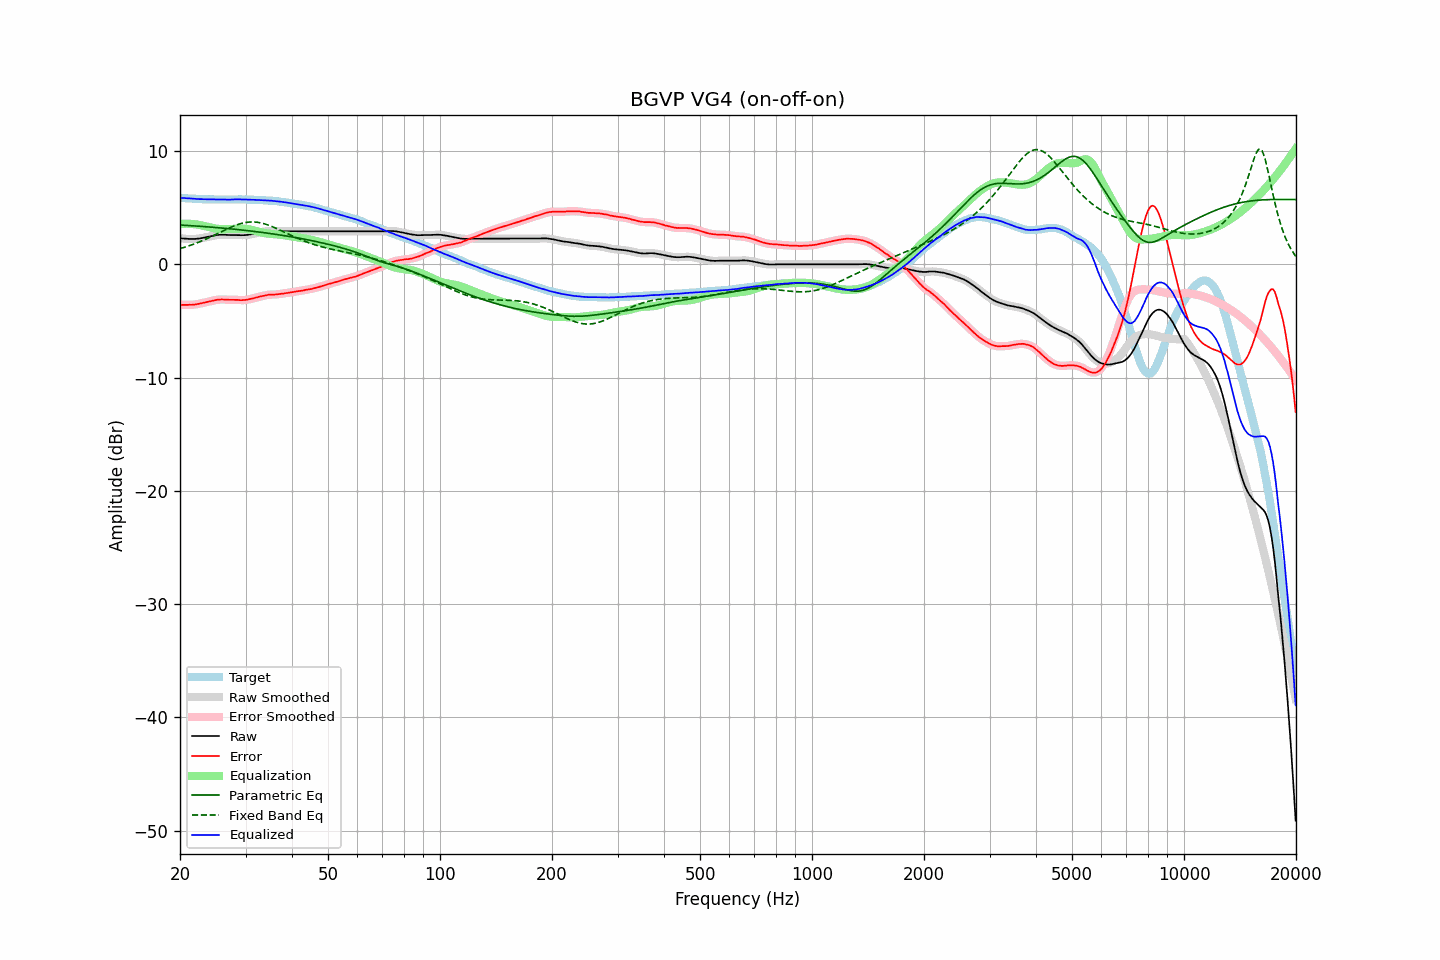

The file beside this chart, header and first rows:
frequency, raw, error, smoothed, error_smoothed, equalization, parametric_eq, fixed_band_eq, equalized_raw, equalized_smoothed, target
20.00, 2.32, -3.56, 2.32, -3.56, 3.56, 3.47, 1.39, 5.88, 5.88, 5.88
20.20, 2.29, -3.58, 2.30, -3.57, 3.57, 3.46, 1.43, 5.86, 5.87, 5.87
20.40, 2.28, -3.58, 2.28, -3.58, 3.58, 3.46, 1.47, 5.86, 5.86, 5.86
20.61, 2.26, -3.59, 2.26, -3.59, 3.59, 3.45, 1.51, 5.85, 5.85, 5.85
20.81, 2.25, -3.58, 2.25, -3.58, 3.59, 3.44, 1.56, 5.84, 5.84, 5.83
21.02, 2.24, -3.58, 2.24, -3.58, 3.59, 3.43, 1.61, 5.83, 5.83, 5.82
21.23, 2.24, -3.57, 2.24, -3.57, 3.58, 3.42, 1.66, 5.82, 5.82, 5.81
21.44, 2.24, -3.58, 2.24, -3.57, 3.57, 3.41, 1.71, 5.81, 5.81, 5.82
21.66, 2.24, -3.56, 2.24, -3.57, 3.56, 3.40, 1.76, 5.80, 5.80, 5.80
21.87, 2.24, -3.56, 2.24, -3.55, 3.55, 3.39, 1.81, 5.79, 5.79, 5.80
22.09, 2.25, -3.53, 2.25, -3.53, 3.53, 3.38, 1.86, 5.78, 5.78, 5.78
22.31, 2.27, -3.50, 2.27, -3.51, 3.50, 3.37, 1.92, 5.77, 5.77, 5.77
22.54, 2.28, -3.48, 2.28, -3.48, 3.48, 3.36, 1.98, 5.76, 5.76, 5.76
22.76, 2.31, -3.45, 2.31, -3.45, 3.45, 3.35, 2.04, 5.76, 5.76, 5.76
22.99, 2.33, -3.42, 2.33, -3.42, 3.42, 3.34, 2.10, 5.75, 5.75, 5.75
23.22, 2.36, -3.38, 2.36, -3.39, 3.39, 3.33, 2.16, 5.75, 5.75, 5.74
23.45, 2.39, -3.36, 2.39, -3.35, 3.35, 3.32, 2.22, 5.74, 5.74, 5.75
23.69, 2.42, -3.32, 2.42, -3.32, 3.32, 3.31, 2.28, 5.74, 5.74, 5.74
23.92, 2.45, -3.28, 2.45, -3.29, 3.29, 3.30, 2.35, 5.74, 5.74, 5.73
24.16, 2.48, -3.26, 2.48, -3.26, 3.25, 3.29, 2.42, 5.73, 5.73, 5.74
24.40, 2.51, -3.23, 2.51, -3.22, 3.22, 3.28, 2.48, 5.73, 5.73, 5.74
24.65, 2.54, -3.19, 2.54, -3.19, 3.19, 3.27, 2.55, 5.73, 5.73, 5.73
24.89, 2.57, -3.16, 2.57, -3.16, 3.16, 3.25, 2.62, 5.73, 5.73, 5.73
25.14, 2.59, -3.13, 2.59, -3.13, 3.14, 3.24, 2.69, 5.73, 5.73, 5.72
25.39, 2.60, -3.12, 2.60, -3.12, 3.13, 3.23, 2.76, 5.73, 5.73, 5.72
25.65, 2.61, -3.11, 2.61, -3.11, 3.11, 3.22, 2.83, 5.72, 5.73, 5.72
25.91, 2.62, -3.10, 2.62, -3.11, 3.11, 3.20, 2.90, 5.73, 5.73, 5.72
26.16, 2.62, -3.11, 2.62, -3.11, 3.11, 3.19, 2.97, 5.73, 5.73, 5.73
26.43, 2.61, -3.11, 2.61, -3.11, 3.11, 3.18, 3.04, 5.72, 5.72, 5.72
26.69, 2.60, -3.12, 2.60, -3.12, 3.11, 3.17, 3.10, 5.71, 5.72, 5.72
26.96, 2.59, -3.13, 2.59, -3.13, 3.12, 3.15, 3.17, 5.71, 5.71, 5.72
27.23, 2.59, -3.13, 2.59, -3.13, 3.12, 3.14, 3.23, 5.71, 5.71, 5.72
27.50, 2.59, -3.13, 2.59, -3.13, 3.13, 3.13, 3.30, 5.72, 5.72, 5.72
27.77, 2.59, -3.14, 2.59, -3.13, 3.14, 3.11, 3.35, 5.73, 5.73, 5.73
28.05, 2.59, -3.13, 2.59, -3.13, 3.14, 3.10, 3.41, 5.73, 5.73, 5.72
28.33, 2.59, -3.14, 2.59, -3.14, 3.15, 3.08, 3.46, 5.74, 5.74, 5.73
28.62, 2.59, -3.14, 2.59, -3.15, 3.15, 3.07, 3.52, 5.74, 5.74, 5.73
28.90, 2.58, -3.16, 2.58, -3.16, 3.16, 3.05, 3.56, 5.74, 5.73, 5.74
29.19, 2.57, -3.17, 2.57, -3.16, 3.16, 3.04, 3.60, 5.73, 5.73, 5.74
29.48, 2.57, -3.16, 2.57, -3.16, 3.15, 3.02, 3.64, 5.72, 5.73, 5.73
29.78, 2.58, -3.15, 2.58, -3.15, 3.15, 3.01, 3.67, 5.73, 5.72, 5.73
30.08, 2.59, -3.14, 2.59, -3.13, 3.13, 2.99, 3.70, 5.72, 5.72, 5.73
30.38, 2.60, -3.11, 2.60, -3.11, 3.11, 2.97, 3.72, 5.71, 5.72, 5.71
30.68, 2.62, -3.09, 2.62, -3.09, 3.09, 2.96, 3.73, 5.71, 5.71, 5.71
30.99, 2.65, -3.06, 2.65, -3.06, 3.06, 2.94, 3.74, 5.71, 5.71, 5.71
31.30, 2.68, -3.03, 2.68, -3.03, 3.02, 2.92, 3.74, 5.70, 5.70, 5.71
31.61, 2.71, -2.99, 2.71, -2.99, 2.99, 2.91, 3.74, 5.70, 5.70, 5.70
31.93, 2.74, -2.94, 2.74, -2.95, 2.95, 2.89, 3.73, 5.69, 5.69, 5.68
32.24, 2.77, -2.92, 2.77, -2.91, 2.91, 2.87, 3.72, 5.68, 5.68, 5.69
32.57, 2.80, -2.87, 2.80, -2.87, 2.88, 2.85, 3.69, 5.67, 5.68, 5.67
32.89, 2.83, -2.84, 2.83, -2.84, 2.84, 2.84, 3.67, 5.67, 5.67, 5.67
33.22, 2.86, -2.80, 2.86, -2.80, 2.80, 2.82, 3.63, 5.66, 5.66, 5.66
33.55, 2.88, -2.78, 2.88, -2.77, 2.77, 2.80, 3.60, 5.65, 5.65, 5.66
33.89, 2.91, -2.74, 2.91, -2.74, 2.74, 2.78, 3.56, 5.65, 5.65, 5.65
34.23, 2.92, -2.71, 2.92, -2.71, 2.72, 2.76, 3.51, 5.64, 5.65, 5.63
34.57, 2.94, -2.69, 2.94, -2.69, 2.70, 2.74, 3.46, 5.64, 5.64, 5.63
34.92, 2.94, -2.67, 2.94, -2.68, 2.69, 2.72, 3.41, 5.63, 5.63, 5.61
35.27, 2.94, -2.69, 2.94, -2.68, 2.68, 2.70, 3.35, 5.62, 5.62, 5.63
35.62, 2.93, -2.67, 2.93, -2.68, 2.67, 2.68, 3.29, 5.60, 5.60, 5.60
35.97, 2.93, -2.67, 2.93, -2.67, 2.66, 2.66, 3.23, 5.59, 5.59, 5.60
... 635 more rows
